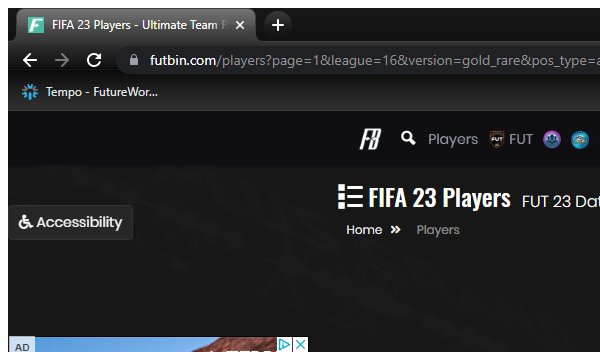
Workflow: Futbin_ExtractPlayersTable

Step 1: Browser containing Players that are Rare Gold and from Bundesliga in window 'FIFA 23 Players - Ultimate Team Ratings | FUTBIN' (chrome.exe)

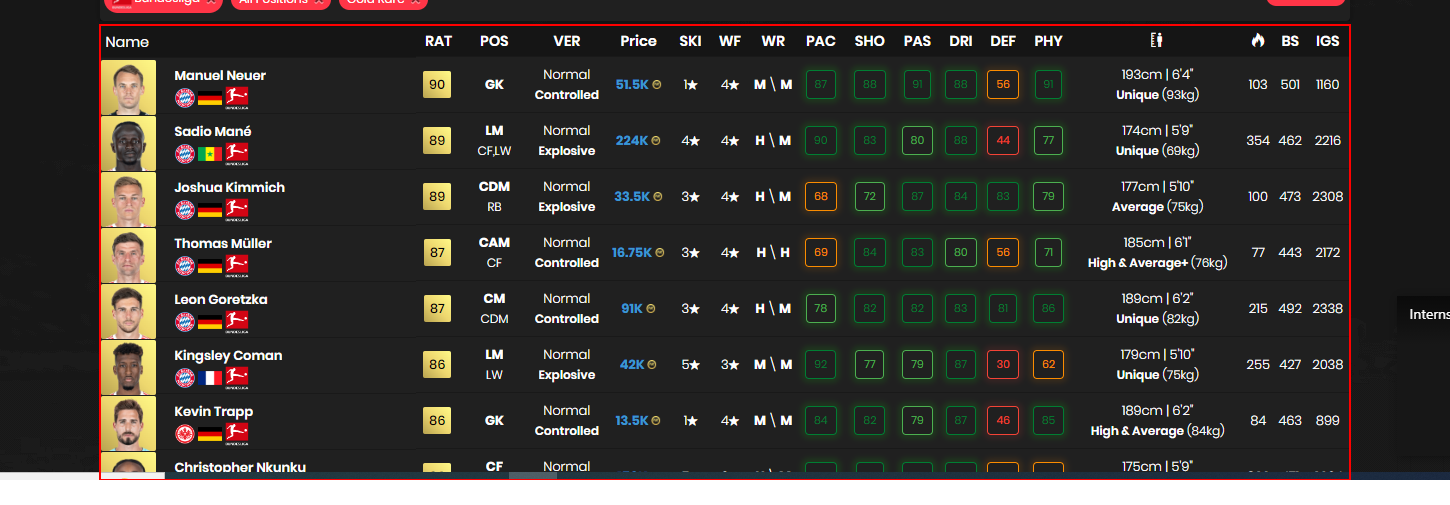
Step 2: get-text from the table